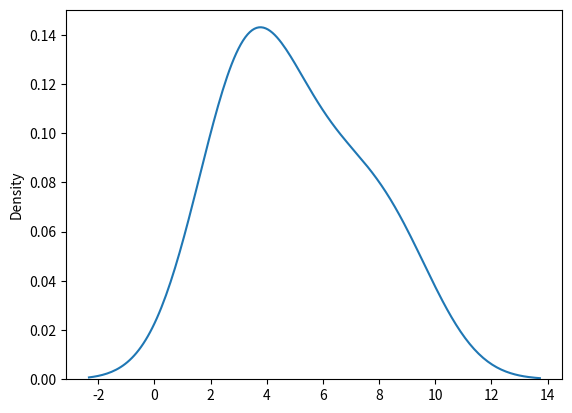

Recreate this plot in Python.
# Chi Square Distribution
# Chi Square distribution is used as a basis to verify the hypothesis.

# It has two parameters:

# df - (degree of freedom).

# size - The shape of the returned array.


#Case-1-chisquare basic

from numpy import random

x=random.chisquare(df=3,size=(4,3))
print(x)                                        #Prints random array


#Case-2 Plotting Chisquare for Visualisation

from numpy import random
import matplotlib.pyplot as plt
import seaborn as sns

sns.distplot(random.chisquare(df=5,size=(2,3)),hist=False)
plt.show()                                     #Prints graph.